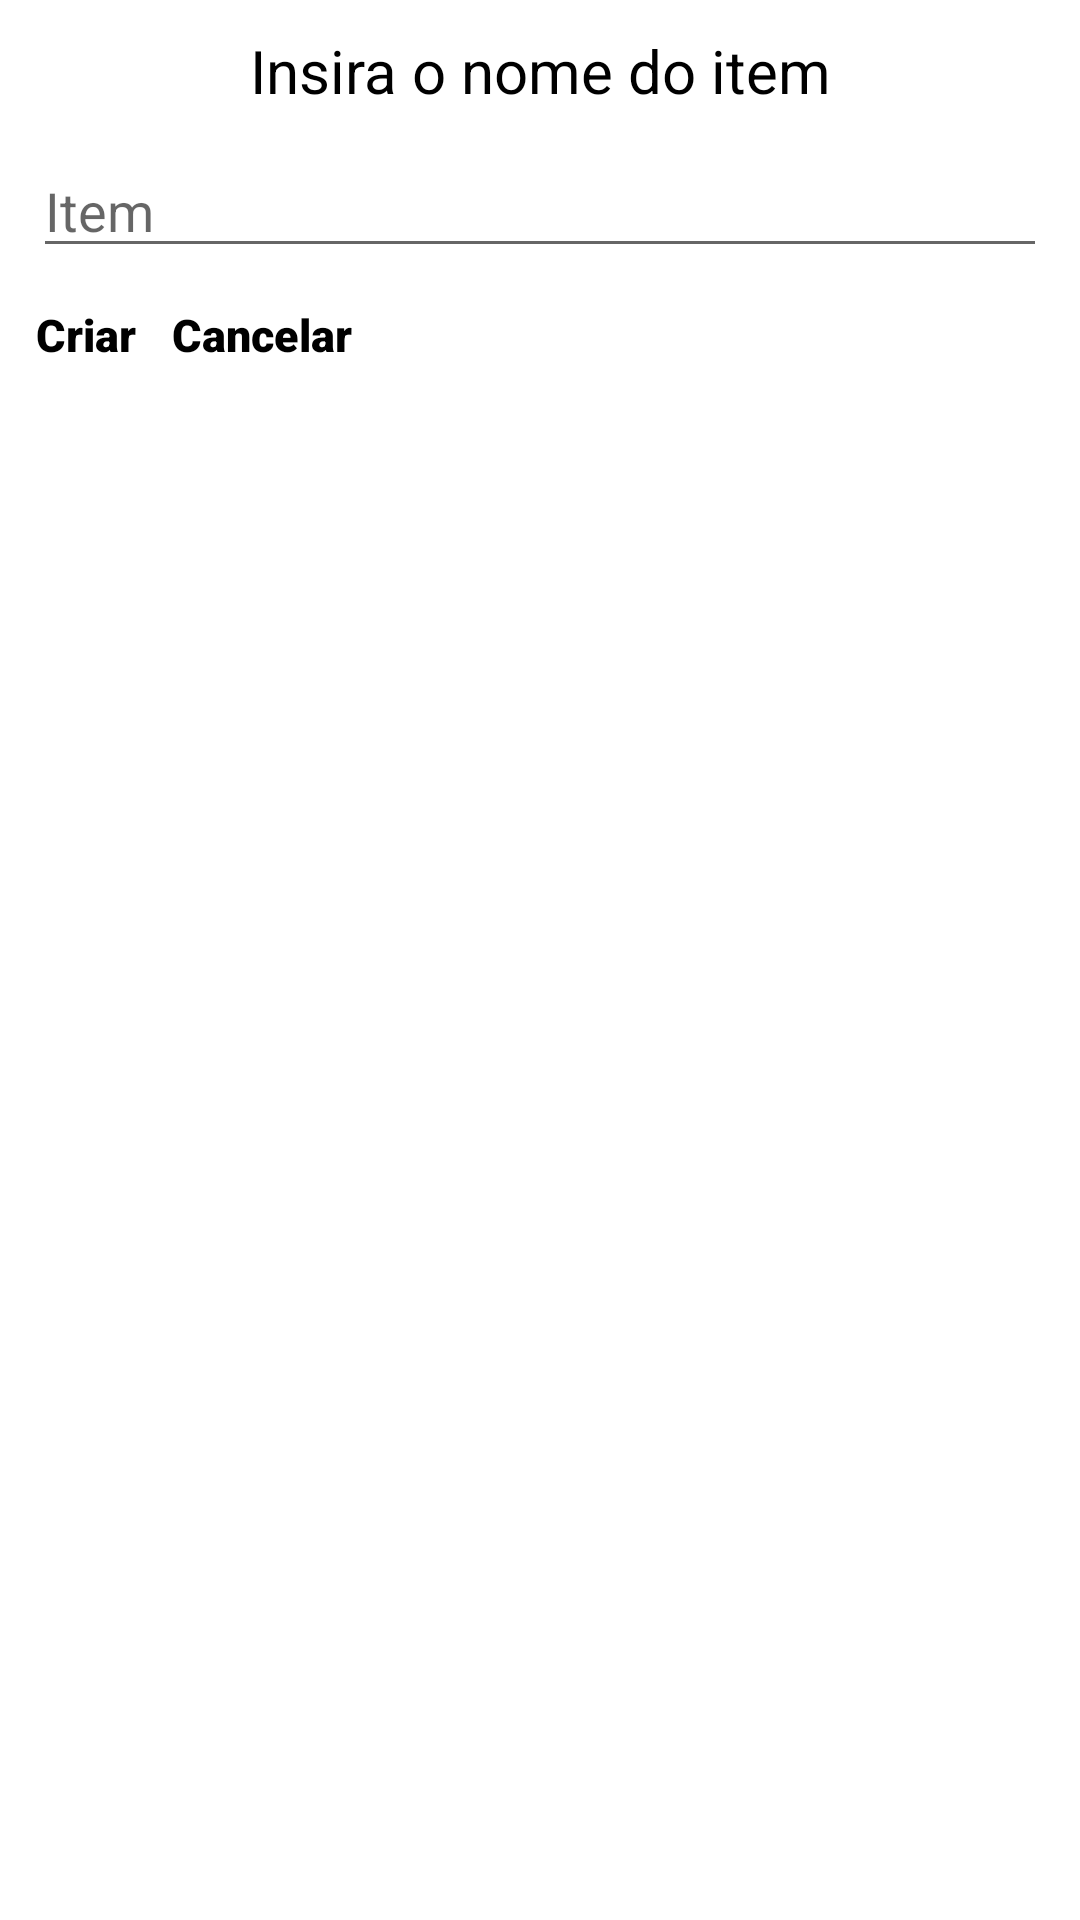

Reconstruct the res/layout file that produces this screen, plus the resources it refers to.
<!-- AndroidManifest.xml: application theme Theme.ListaDeComprasFinal -->
<!-- res/layout/addcategorialayout.xml -->
<?xml version="1.0" encoding="utf-8"?>
<androidx.constraintlayout.widget.ConstraintLayout xmlns:android="http://schemas.android.com/apk/res/android"
    xmlns:app="http://schemas.android.com/apk/res-auto"
    xmlns:tools="http://schemas.android.com/tools"
    android:layout_width="match_parent"
    android:layout_height="match_parent">


    <TextView
        android:id="@+id/titleTV"
        android:layout_width="wrap_content"
        android:layout_height="wrap_content"
        app:layout_constraintStart_toStartOf="parent"
        app:layout_constraintEnd_toEndOf="parent"
        app:layout_constraintTop_toTopOf="parent"
        android:layout_margin="10dp"
        android:textSize="20dp"
        android:textColor="@color/black"
        android:text="Insira o nome do item"
        />
    <EditText
        android:id="@+id/enterCategoryInput"
        app:layout_constraintStart_toStartOf="parent"
        app:layout_constraintEnd_toEndOf="parent"
        app:layout_constraintTop_toBottomOf="@+id/titleTV"
        android:layout_width="match_parent"
        android:layout_height="wrap_content"
        android:layout_margin="11dp"
        android:hint="Item"
        />

    <TextView
        android:id="@+id/botaoCancelar"
        android:layout_width="wrap_content"
        android:layout_height="wrap_content"
        android:layout_margin="12dp"
        android:fontFamily="sans-serif-black"
        android:text="Cancelar"
        android:textSize="15sp"
        android:textStyle="bold"
        android:textColor="@color/black"
        app:layout_constraintStart_toEndOf="@+id/botaoCriar"
        app:layout_constraintTop_toBottomOf="@+id/enterCategoryInput" />

    <TextView
        android:id="@+id/botaoCriar"
        android:layout_width="wrap_content"
        android:layout_height="wrap_content"
        android:layout_margin="12dp"
        android:fontFamily="sans-serif-black"
        android:text="Criar"
        android:textSize="15sp"
        android:textStyle="bold"
        android:textColor="@color/black"
        app:layout_constraintStart_toStartOf="parent"
        app:layout_constraintTop_toBottomOf="@+id/enterCategoryInput" />

</androidx.constraintlayout.widget.ConstraintLayout>
<!-- resources referenced by this layout -->
<resources>
  <style name="Theme.ListaDeComprasFinal" parent="Theme.MaterialComponents.DayNight.DarkActionBar">
          
          <item name="colorPrimary">@color/purple_500</item>
          <item name="colorPrimaryVariant">@color/purple_700</item>
          <item name="colorOnPrimary">@color/white</item>
          
          <item name="colorSecondary">@color/teal_200</item>
          <item name="colorSecondaryVariant">@color/teal_700</item>
          <item name="colorOnSecondary">@color/black</item>
          
          <item name="android:statusBarColor">?attr/colorPrimaryVariant</item>
          
      </style>
  <!-- not gathered from this repository: default colours our renderer supplied (Android Studio template values) -->
  <color name="purple_500">#FF6200EE</color>
  <color name="purple_700">#FF3700B3</color>
  <color name="teal_200">#FF03DAC5</color>
  <color name="teal_700">#FF018786</color>
  <color name="black">#FF000000</color>
  <color name="white">#FFFFFFFF</color>
</resources>
